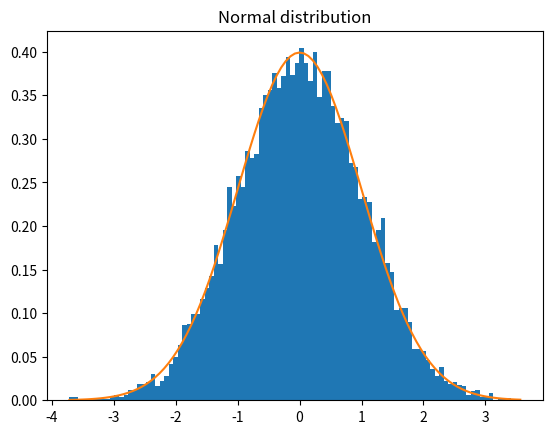
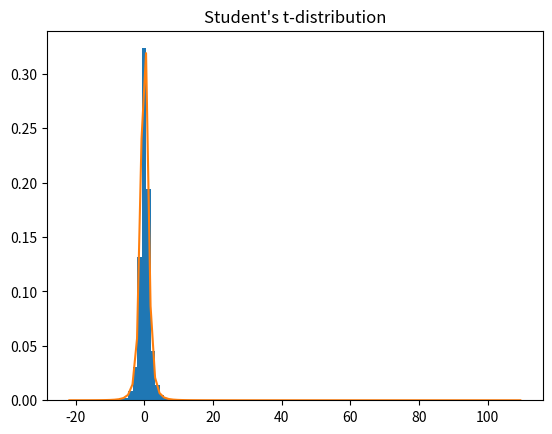
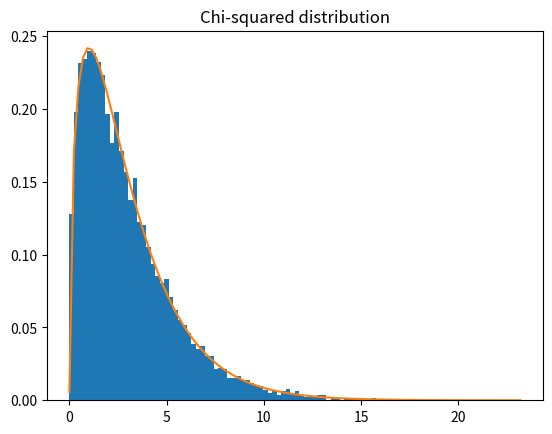

Write the Python code that produced these figures, in order.
# -*- coding: utf-8 -*-

import numpy as np
import matplotlib.pyplot as plt
    
from scipy.stats import norm, t, chi2

samplesize = 4
truemean = np.pi
truevariance = np.e

mean = []
variance = []

for i in range(10000):
    sample = np.random.normal(truemean, truevariance**.5, samplesize)

    mean.append(sample.mean())
    variance.append(sample.var(ddof=1))

mean = np.array(mean)
variance = np.array(variance)


fig, ax = plt.subplots()
z = (mean - truemean)/(truevariance/samplesize)**.5
y, x, patches = ax.hist(z, bins=100, density=True)
ax.plot(x, norm.pdf(x))
ax.set_title('Normal distribution')

fig, ax = plt.subplots()
z = (mean - truemean)/(variance/samplesize)**.5
y, x, patches = ax.hist(z, bins=100, density=True)
ax.plot(x, t.pdf(x, df=samplesize - 1))
ax.set_title('Student\'s t-distribution')

fig, ax = plt.subplots()
z = variance*(samplesize - 1)/truevariance
y, x, patches = ax.hist(z, bins=100, density=True)
ax.plot(x, chi2.pdf(x, df=samplesize - 1))
ax.set_title('Chi-squared distribution')

plt.show()

